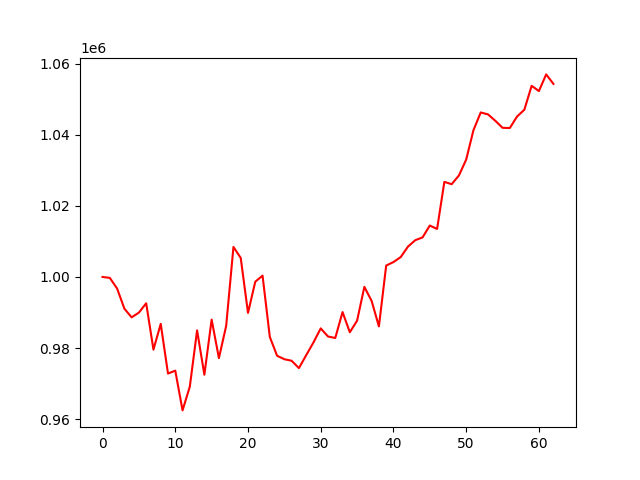

Data behind this chart, as committed beside it:
, 0
0, 1000000
1, 999738
2, 996762
3, 991097
4, 988641
5, 989985
6, 992604
7, 979568
8, 986816
9, 972839
10, 973668
11, 962485
12, 969179
13, 984978
14, 972511
15, 988002
16, 977187
17, 986261
18, 1008442
19, 1005350
20, 989903
21, 998657
22, 1000378
23, 983134
24, 977849
25, 976871
26, 976443
27, 974371
28, 977998
29, 981585
30, 985543
31, 983259
32, 982843
33, 990126
34, 984450
35, 987707
36, 997216
37, 993245
38, 986098
39, 1003200
40, 1004185
41, 1005592
42, 1008542
43, 1010337
44, 1011114
45, 1014451
46, 1013497
47, 1026736
48, 1026069
49, 1028520
50, 1032998
51, 1041258
52, 1046248
53, 1045703
54, 1043913
55, 1041929
56, 1041870
57, 1045118
58, 1047013
59, 1053740
... 3 more rows
